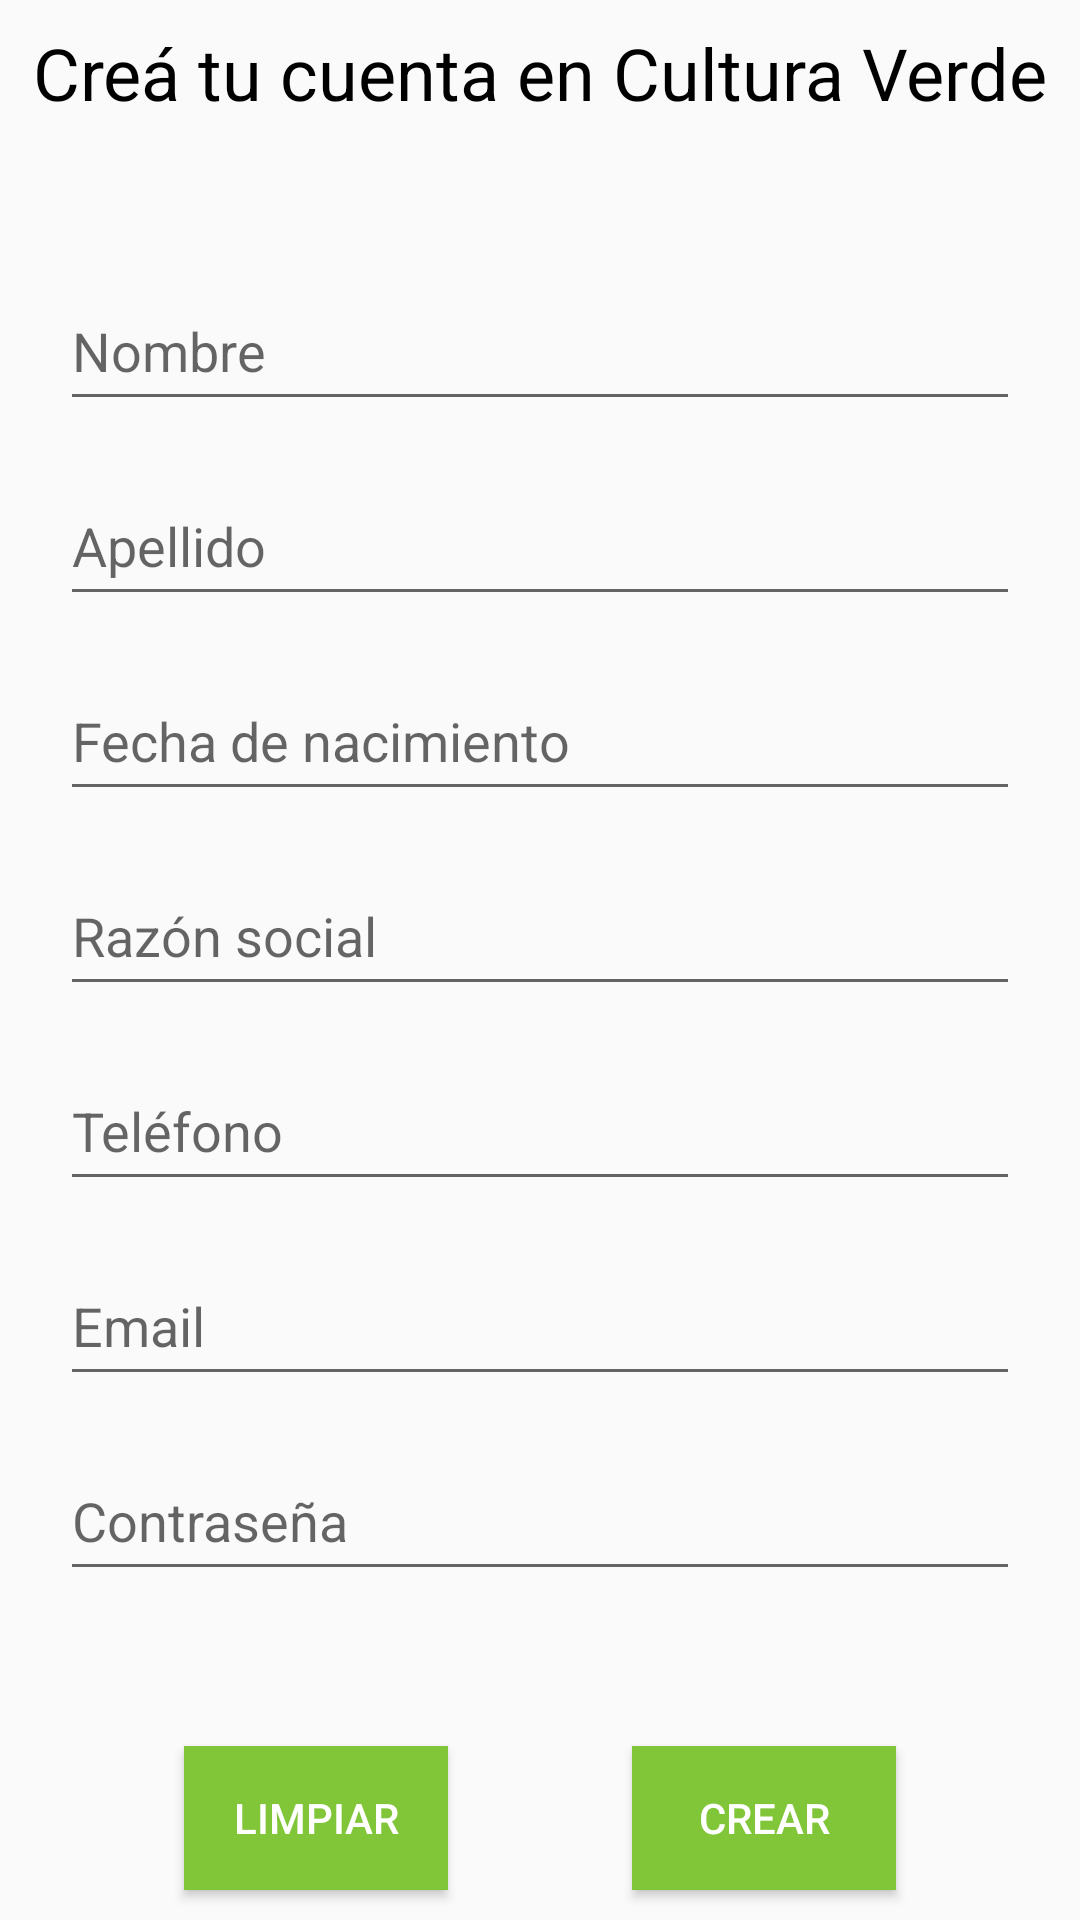

Produce the Android XML layout that renders to this screen, including the resource entries it uses.
<!-- AndroidManifest.xml: application theme AppTheme -->
<!-- res/layout/fragment_crearusuarioproductor.xml -->
<?xml version="1.0" encoding="utf-8"?>
<androidx.constraintlayout.widget.ConstraintLayout xmlns:android="http://schemas.android.com/apk/res/android"
    xmlns:app="http://schemas.android.com/apk/res-auto"
    xmlns:tools="http://schemas.android.com/tools"
    android:layout_width="match_parent"
    android:layout_height="match_parent">

    <TextView
        android:id="@+id/textregistrar"
        android:layout_width="wrap_content"
        android:layout_height="wrap_content"
        android:layout_marginStart="161dp"
        android:layout_marginLeft="161dp"
        android:layout_marginTop="8dp"
        android:layout_marginEnd="161dp"
        android:layout_marginRight="161dp"
        android:text="@string/texto_creacion"
        android:textColor="@android:color/background_dark"
        android:textColorHint="#00000000"
        android:textSize="24sp"
        app:layout_constraintEnd_toEndOf="parent"
        app:layout_constraintStart_toStartOf="parent"
        app:layout_constraintTop_toTopOf="parent" />

    <EditText
        android:id="@+id/nombreingresante"
        android:layout_width="320dp"
        android:layout_height="50dp"
        android:layout_marginStart="50dp"
        android:layout_marginLeft="50dp"
        android:layout_marginTop="50dp"
        android:layout_marginEnd="50dp"
        android:layout_marginRight="50dp"
        android:ems="15"
        android:hint="@string/IngresarNombre"
        android:importantForAutofill="no"
        android:inputType="textPersonName"
        android:textAllCaps="false"
        app:layout_constraintEnd_toEndOf="parent"
        app:layout_constraintStart_toStartOf="parent"
        app:layout_constraintTop_toBottomOf="@+id/textregistrar" />

    <EditText
        android:id="@+id/ingreseapellido"
        android:layout_width="320dp"
        android:layout_height="50dp"
        android:layout_marginStart="50dp"
        android:layout_marginLeft="50dp"
        android:layout_marginTop="15dp"
        android:layout_marginEnd="50dp"
        android:layout_marginRight="50dp"
        android:ems="15"
        android:hint="@string/IngreseApellido"
        android:importantForAutofill="no"
        android:inputType="textPersonName"
        android:textAllCaps="false"
        app:layout_constraintEnd_toEndOf="parent"
        app:layout_constraintStart_toStartOf="parent"
        app:layout_constraintTop_toBottomOf="@+id/nombreingresante" />

    <EditText
        android:id="@+id/fechadenacimiento"
        android:layout_width="320dp"
        android:layout_height="50dp"
        android:layout_marginStart="50dp"
        android:layout_marginLeft="50dp"
        android:layout_marginTop="15dp"
        android:layout_marginEnd="50dp"
        android:layout_marginRight="50dp"
        android:ems="15"
        android:hint="@string/Ingresefechanac"
        android:importantForAutofill="no"
        android:inputType="date"
        android:textAllCaps="false"
        app:layout_constraintEnd_toEndOf="parent"
        app:layout_constraintStart_toStartOf="parent"
        app:layout_constraintTop_toBottomOf="@+id/ingreseapellido" />

    <EditText
        android:id="@+id/razonsocial"
        android:layout_width="320dp"
        android:layout_height="50dp"
        android:layout_marginStart="50dp"
        android:layout_marginLeft="50dp"
        android:layout_marginTop="15dp"
        android:layout_marginEnd="50dp"
        android:layout_marginRight="50dp"
        android:ems="15"
        android:hint="@string/IngreseRazonsocial"
        android:importantForAutofill="no"
        android:inputType="textEmailAddress"
        android:textAllCaps="false"
        app:layout_constraintEnd_toEndOf="parent"
        app:layout_constraintStart_toStartOf="parent"
        app:layout_constraintTop_toBottomOf="@+id/fechadenacimiento" />

    <EditText
        android:id="@+id/ingresetelefono"
        android:layout_width="320dp"
        android:layout_height="50dp"
        android:layout_marginStart="50dp"
        android:layout_marginLeft="50dp"
        android:layout_marginTop="15dp"
        android:layout_marginEnd="50dp"
        android:layout_marginRight="50dp"
        android:ems="15"
        android:hint="@string/IngreseTelefono"
        android:importantForAutofill="no"
        android:inputType="phone"
        android:textAllCaps="false"
        app:layout_constraintEnd_toEndOf="parent"
        app:layout_constraintStart_toStartOf="parent"
        app:layout_constraintTop_toBottomOf="@+id/razonsocial" />

    <EditText
        android:id="@+id/ingreseemail"
        android:layout_width="320dp"
        android:layout_height="50dp"
        android:layout_marginStart="50dp"
        android:layout_marginLeft="50dp"
        android:layout_marginTop="15dp"
        android:layout_marginEnd="50dp"
        android:layout_marginRight="50dp"
        android:ems="15"
        android:hint="@string/IngreseEmail"
        android:importantForAutofill="no"
        android:inputType="textEmailAddress"
        android:textAllCaps="false"
        app:layout_constraintEnd_toEndOf="parent"
        app:layout_constraintStart_toStartOf="parent"
        app:layout_constraintTop_toBottomOf="@+id/ingresetelefono" />

    <EditText
        android:id="@+id/ingresepassword"
        android:layout_width="320dp"
        android:layout_height="50dp"
        android:layout_marginStart="50dp"
        android:layout_marginLeft="50dp"
        android:layout_marginTop="15dp"
        android:layout_marginEnd="50dp"
        android:layout_marginRight="50dp"
        android:ems="15"
        android:hint="@string/texto_contraseña"
        android:importantForAutofill="no"
        android:inputType="textPassword"
        android:textAllCaps="false"
        app:layout_constraintEnd_toEndOf="parent"
        app:layout_constraintStart_toStartOf="parent"
        app:layout_constraintTop_toBottomOf="@+id/ingreseemail" />

    <Button
        android:id="@+id/botonCrearUsuario"
        style="@android:style/Widget.Material.Button.Colored"
        android:layout_width="wrap_content"
        android:layout_height="wrap_content"
        android:layout_marginBottom="10dp"
        android:background="@color/color_verde"
        android:text="Crear"
        android:textColor="@android:color/background_light"
        app:layout_constraintBottom_toBottomOf="parent"
        app:layout_constraintEnd_toEndOf="parent"
        app:layout_constraintHorizontal_bias="0.5"
        app:layout_constraintStart_toEndOf="@+id/limpiarcampos"
        tools:targetApi="m" />

    <Button
        android:id="@+id/limpiarcampos"
        style="@android:style/Widget.Material.Button.Colored"
        android:layout_width="wrap_content"
        android:layout_height="wrap_content"
        android:layout_marginBottom="10dp"
        android:background="@color/color_verde"
        android:padding="5sp"
        android:text="Limpiar"
        android:textColor="@android:color/background_light"
        app:layout_constraintBottom_toBottomOf="parent"
        app:layout_constraintEnd_toStartOf="@+id/botonCrearUsuario"
        app:layout_constraintHorizontal_bias="0.5"
        app:layout_constraintStart_toStartOf="parent"
        tools:targetApi="m" />


</androidx.constraintlayout.widget.ConstraintLayout>
<!-- resources referenced by this layout -->
<resources>
  <color name="color_verde">#81C639</color>
  <string name="IngresarNombre">Nombre</string>
  <string name="IngreseApellido">Apellido</string>
  <string name="IngreseEmail">Email</string>
  <string name="IngreseRazonsocial">Razón social</string>
  <string name="IngreseTelefono">Teléfono</string>
  <string name="Ingresefechanac">Fecha de nacimiento</string>
  <string name="texto_creacion">Creá tu cuenta en Cultura Verde</string>
  <style name="AppTheme" parent="Theme.AppCompat.Light.NoActionBar">
          
          <item name="colorPrimary">@color/colorPrimary</item>
          <item name="colorPrimaryDark">@color/colorPrimaryDark</item>
          <item name="colorAccent">@color/colorAccent</item>
      </style>
  
    /*
  <color name="colorPrimary">#128500</color>
  <color name="colorPrimaryDark">#00574B</color>
  <color name="colorAccent">#078500</color>
</resources>
